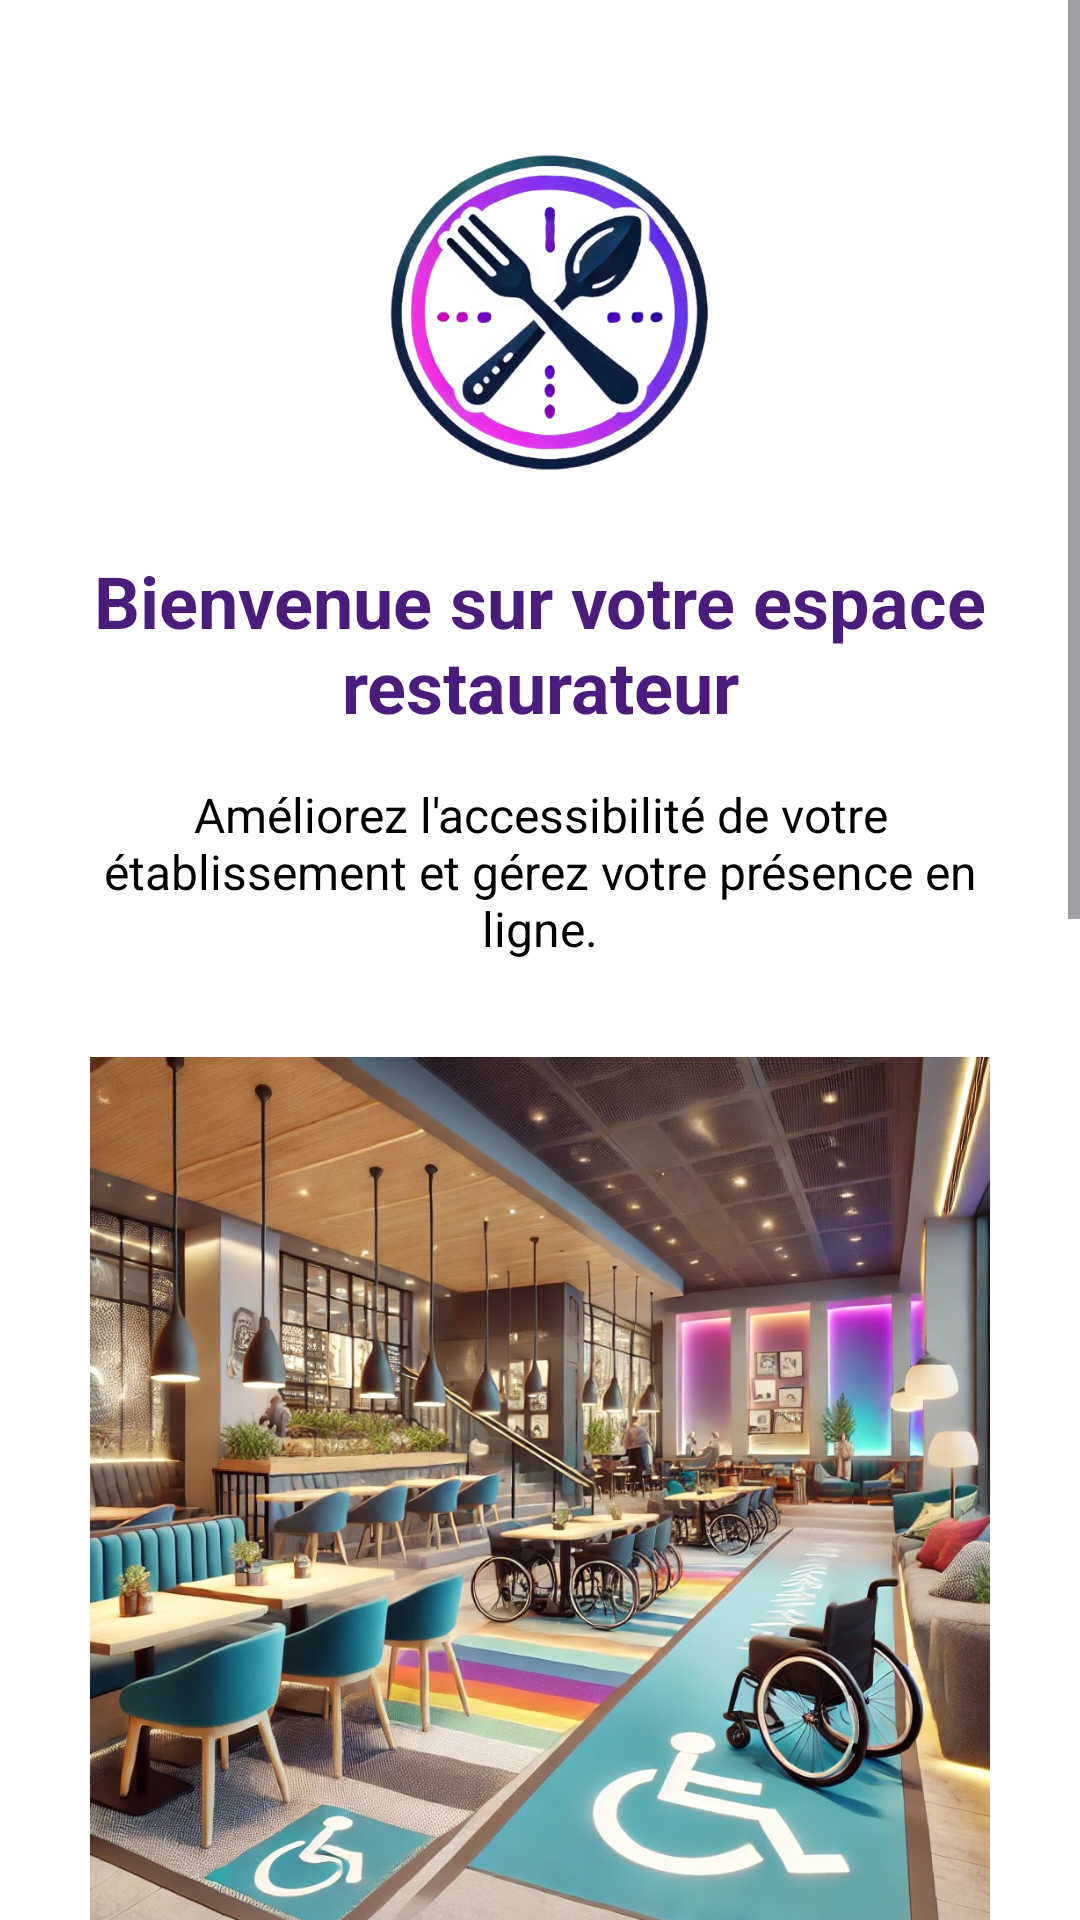

This screen was rendered from an Android layout file. Write that file and the resources it references.
<!-- AndroidManifest.xml: application theme Theme.RestoacopeApplication -->
<!-- res/layout/fragment_acceuil.xml -->
<?xml version="1.0" encoding="utf-8"?>
<FrameLayout xmlns:android="http://schemas.android.com/apk/res/android"
    xmlns:tools="http://schemas.android.com/tools"
    android:layout_width="match_parent"
    xmlns:app="http://schemas.android.com/apk/res-auto"
    android:layout_height="match_parent"
    tools:context=".AcceuilFragment"
    android:background="@color/white">

    <ScrollView
        android:layout_width="match_parent"
        android:layout_height="match_parent">

        <LinearLayout
            android:layout_width="match_parent"
            android:layout_height="wrap_content"
            android:orientation="vertical"
            android:padding="16dp">

            
            <ImageView
                android:id="@+id/logoImage"
                android:layout_width="180dp"
                android:layout_height="120dp"
                android:layout_gravity="center"
                android:layout_marginTop="24dp"
                android:layout_marginBottom="24dp"
                android:src="@drawable/logo_restoscope"
               />

            
            <TextView
                android:layout_width="match_parent"
                android:layout_height="wrap_content"
                android:text="Bienvenue sur votre espace restaurateur"
                android:textSize="24sp"
                android:textColor="@color/deep_purple"
                android:textStyle="bold"
                android:gravity="center"
                android:layout_marginBottom="16dp"/>

            
            <TextView
                android:layout_width="match_parent"
                android:layout_height="wrap_content"
                android:text="Améliorez l'accessibilité de votre établissement et gérez votre présence en ligne."
                android:textSize="16sp"
                android:textColor="@color/black"
                android:gravity="center"
                android:layout_marginBottom="32dp"/>

            <ImageView
                android:id="@+id/rotating_image"
                android:layout_width="match_parent"
                android:layout_height="300dp"
                android:layout_gravity="center"
                android:layout_marginBottom="32dp"
                android:src="@drawable/image_acceuil"/>


            
            <TextView
                android:layout_width="match_parent"
                android:layout_height="wrap_content"
                android:text="Vos fonctionnalités disponibles"
                android:textSize="20sp"
                android:textColor="@color/deep_purple"
                android:textStyle="bold"
                android:layout_marginBottom="16dp"/>

            
            
            <androidx.cardview.widget.CardView
                android:id="@+id/profileCard"
                android:layout_width="match_parent"
                android:layout_height="wrap_content"
                android:layout_marginBottom="12dp"
                app:cardCornerRadius="8dp"
                app:cardElevation="2dp"
                android:clickable="true"
                android:focusable="true"
                android:foreground="?android:attr/selectableItemBackground">

                <LinearLayout
                    android:layout_width="match_parent"
                    android:layout_height="wrap_content"
                    android:orientation="vertical"
                    android:padding="16dp">

                    <TextView
                        android:layout_width="match_parent"
                        android:layout_height="wrap_content"
                        android:text="Profil personnalisé"
                        android:textColor="@color/deep_purple"
                        android:textSize="16sp"
                        android:textStyle="bold"/>

                    <TextView
                        android:layout_width="match_parent"
                        android:layout_height="wrap_content"
                        android:text="Créez et personnalisez le profil de votre établissement"
                        android:textColor="@color/black"
                        android:layout_marginTop="4dp"/>
                </LinearLayout>
            </androidx.cardview.widget.CardView>

            
            <androidx.cardview.widget.CardView
                android:id="@+id/photosCard"
                android:layout_width="match_parent"
                android:layout_height="wrap_content"
                android:layout_marginBottom="12dp"
                app:cardCornerRadius="8dp"
                app:cardElevation="2dp"
                android:clickable="true"
                android:focusable="true"
                android:foreground="?android:attr/selectableItemBackground">

                <LinearLayout
                    android:layout_width="match_parent"
                    android:layout_height="wrap_content"
                    android:orientation="vertical"
                    android:padding="16dp">

                    <TextView
                        android:layout_width="match_parent"
                        android:layout_height="wrap_content"
                        android:text="Galerie photos"
                        android:textColor="@color/deep_purple"
                        android:textSize="16sp"
                        android:textStyle="bold"/>

                    <TextView
                        android:layout_width="match_parent"
                        android:layout_height="wrap_content"
                        android:text="Mettez en valeur votre établissement avec des photos"
                        android:textColor="@color/black"
                        android:layout_marginTop="4dp"/>
                </LinearLayout>
            </androidx.cardview.widget.CardView>

            
            <androidx.cardview.widget.CardView
                android:id="@+id/accessibilityCard"
                android:layout_width="match_parent"
                android:layout_height="wrap_content"
                android:layout_marginBottom="12dp"
                app:cardCornerRadius="8dp"
                app:cardElevation="2dp"
                android:clickable="true"
                android:focusable="true"
                android:foreground="?android:attr/selectableItemBackground">

                <LinearLayout
                    android:layout_width="match_parent"
                    android:layout_height="wrap_content"
                    android:orientation="vertical"
                    android:padding="16dp">

                    <TextView
                        android:layout_width="match_parent"
                        android:layout_height="wrap_content"
                        android:text="Accessibilité détaillée"
                        android:textColor="@color/deep_purple"
                        android:textSize="16sp"
                        android:textStyle="bold"/>

                    <TextView
                        android:layout_width="match_parent"
                        android:layout_height="wrap_content"
                        android:text="Renseignez les caractéristiques d'accessibilité"
                        android:textColor="@color/black"
                        android:layout_marginTop="4dp"/>
                </LinearLayout>
            </androidx.cardview.widget.CardView>

            
            <androidx.cardview.widget.CardView
                android:id="@+id/commentsCard"
                android:layout_width="match_parent"
                android:layout_height="wrap_content"
                android:layout_marginBottom="12dp"
                app:cardCornerRadius="8dp"
                app:cardElevation="2dp"
                android:clickable="true"
                android:focusable="true"
                android:foreground="?android:attr/selectableItemBackground">

                <LinearLayout
                    android:layout_width="match_parent"
                    android:layout_height="wrap_content"
                    android:orientation="vertical"
                    android:padding="16dp">

                    <TextView
                        android:layout_width="match_parent"
                        android:layout_height="wrap_content"
                        android:text="Interaction clients"
                        android:textColor="@color/deep_purple"
                        android:textSize="16sp"
                        android:textStyle="bold"/>

                    <TextView
                        android:layout_width="match_parent"
                        android:layout_height="wrap_content"
                        android:text="Répondez aux avis et améliorez l'expérience clients"
                        android:textColor="@color/black"
                        android:layout_marginTop="4dp"/>
                </LinearLayout>
            </androidx.cardview.widget.CardView>

            
            <androidx.cardview.widget.CardView
                android:layout_width="match_parent"
                android:layout_height="wrap_content"
                android:layout_marginBottom="24dp"
                app:cardCornerRadius="12dp"
                app:cardElevation="4dp"
                android:backgroundTint="@color/deep_purple">

                <LinearLayout
                    android:layout_width="match_parent"
                    android:layout_height="wrap_content"
                    android:orientation="vertical"
                    android:padding="16dp">

                    <TextView
                        android:layout_width="match_parent"
                        android:layout_height="wrap_content"
                        android:text="Guide des bonnes pratiques"
                        android:textSize="20sp"
                        android:textColor="@color/white"
                        android:textStyle="bold"
                        android:layout_marginBottom="8dp"/>

                    <TextView
                        android:layout_width="match_parent"
                        android:layout_height="wrap_content"
                        android:text="Découvrez nos conseils pour rendre votre établissement accessible à tous."
                        android:textColor="@color/white"
                        android:alpha="0.9"
                        android:layout_marginBottom="16dp"/>

                    <Button
                        android:id="@+id/guideButton"
                        android:layout_width="match_parent"
                        android:layout_height="wrap_content"
                        android:text="Accéder au guide"
                        android:textColor="@color/deep_purple"
                        android:backgroundTint="@color/white"
                        android:padding="12dp"/>
                </LinearLayout>
            </androidx.cardview.widget.CardView>




        </LinearLayout>
    </ScrollView>

</FrameLayout>
<!-- resources referenced by this layout -->
<resources>
  <color name="black">#FF000000</color>
  <color name="deep_purple">#4A1C7B</color>
  <color name="white">#FFFFFFFF</color>
  <!-- drawable image_acceuil: jpeg bitmap (drawable, 313848 bytes) -->
  <!-- drawable logo_restoscope: png bitmap (drawable, 272251 bytes) -->
  <style name="Theme.RestoacopeApplication" parent="Base.Theme.RestoacopeApplication" />
  <style name="Base.Theme.RestoacopeApplication" parent="Theme.Material3.DayNight.NoActionBar">
          
          
      </style>
</resources>
